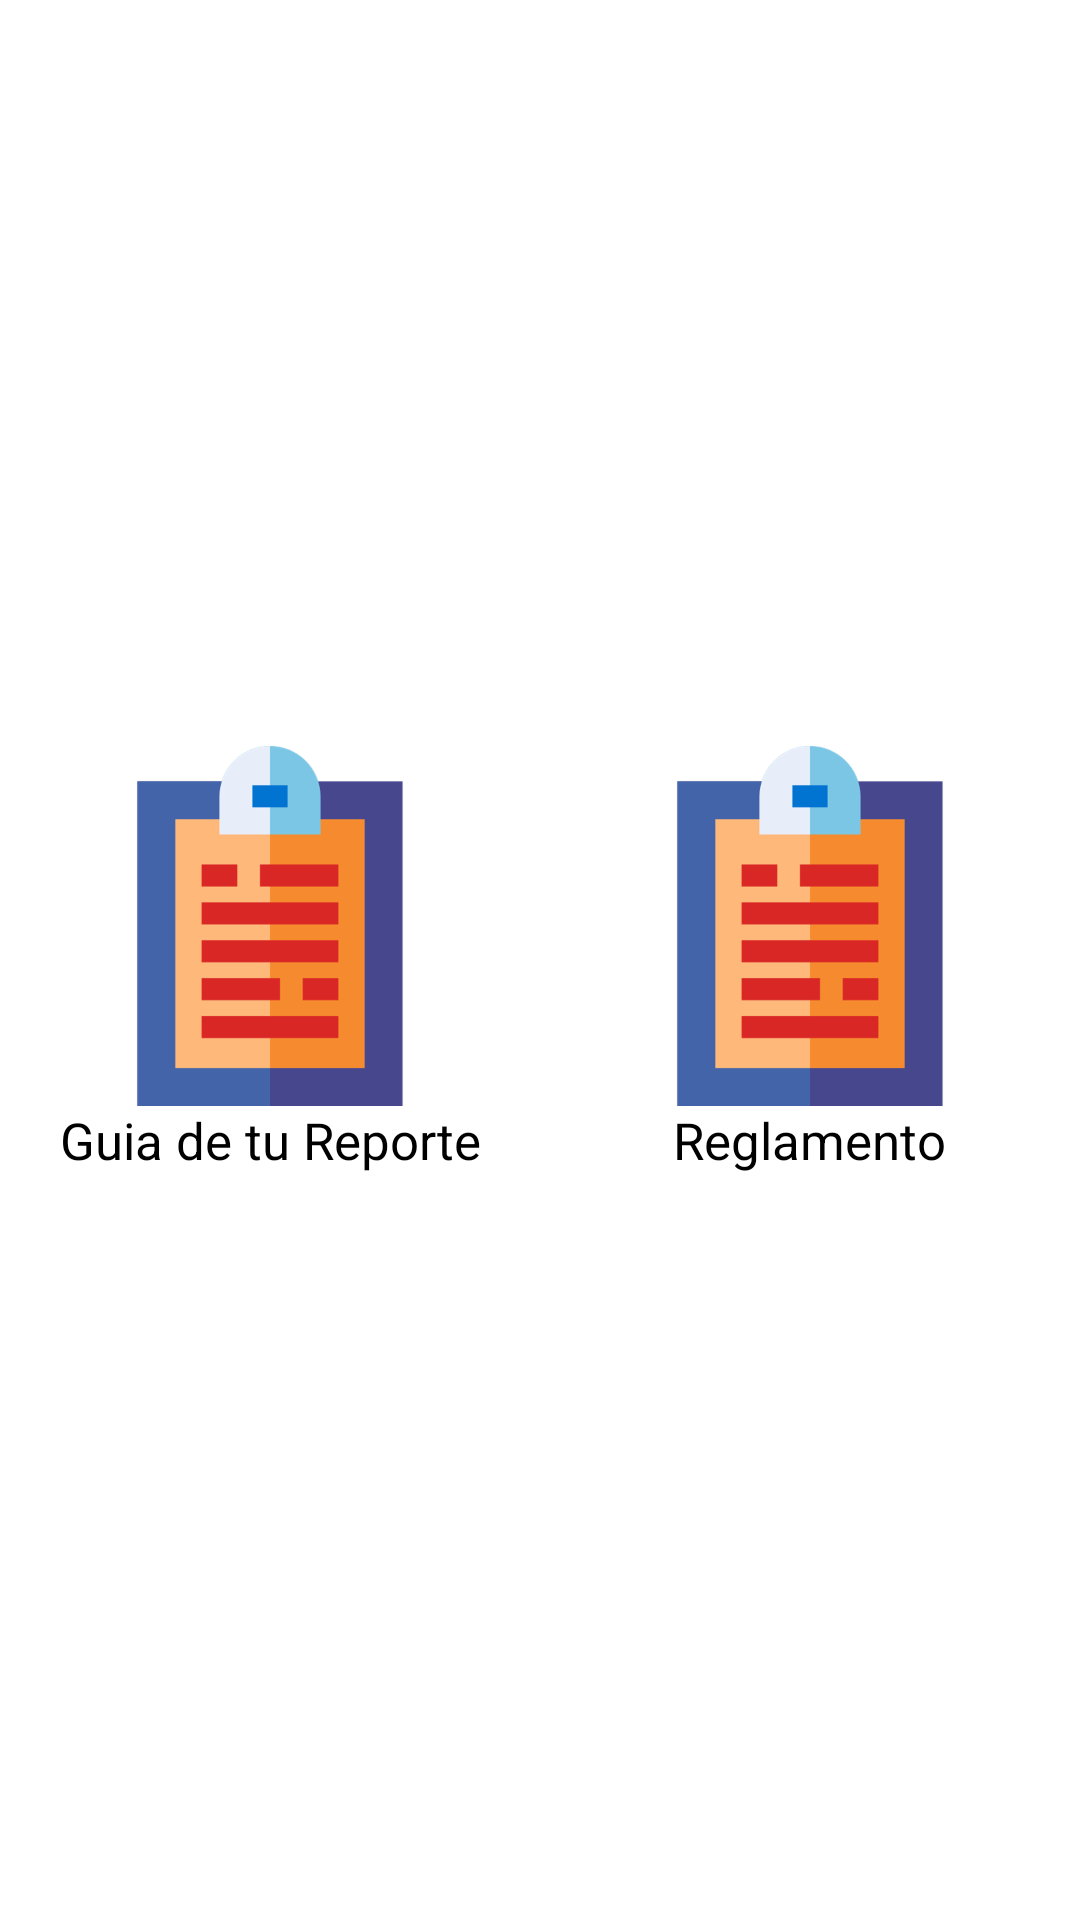

Reconstruct the res/layout file that produces this screen, plus the resources it refers to.
<!-- AndroidManifest.xml: application theme AppTheme -->
<!-- res/layout/activity_reportes.xml -->
<?xml version="1.0" encoding="utf-8"?>
<LinearLayout xmlns:android="http://schemas.android.com/apk/res/android"
    xmlns:tools="http://schemas.android.com/tools"
    android:id="@+id/activity_reportes"
    android:layout_width="match_parent"
    android:layout_height="match_parent"
    android:orientation="horizontal"
    style="@style/fondo_activities"
    android:gravity="center"
    tools:context="udg.cusur.ss.Reportes">

    <LinearLayout
        android:layout_width="match_parent"
        android:layout_height="match_parent"
        android:layout_weight="1"
        android:gravity="center"
        android:orientation="vertical">

        <ImageButton
            android:layout_width="120dp"
            android:layout_height="120dp"
            android:src="@drawable/reportes"
            android:scaleType="centerInside"
            android:onClick="openGuiaReportes"
            android:background="@android:color/transparent"/>

        <TextView
            style="@style/subtitulos"
            android:layout_width="wrap_content"
            android:layout_height="wrap_content"
            android:gravity="center"
            android:text="Guia de tu Reporte"/>


    </LinearLayout>


    <LinearLayout
        android:layout_width="match_parent"
        android:layout_height="match_parent"
        android:layout_weight="1"
        android:gravity="center"
        android:orientation="vertical">


        <ImageButton
            android:layout_width="120dp"
            android:layout_height="120dp"
            android:src="@drawable/reportes"
            android:scaleType="centerInside"
            android:onClick="openReglamento"
            android:background="@android:color/transparent"/>

        <TextView
            style="@style/subtitulos"
            android:layout_width="wrap_content"
            android:layout_height="wrap_content"
            android:gravity="center"
            android:text="Reglamento"/>


    </LinearLayout>

</LinearLayout>
<!-- resources referenced by this layout -->
<resources>
  <!-- drawable reportes: png bitmap (drawable-hdpi, 7552 bytes) -->
  <style name="fondo_activities" parent="Theme.AppCompat.Light.NoActionBar">
          <item name="android:background">@color/colorFondoActivities</item>
      </style>
  <style name="subtitulos" parent="Theme.AppCompat.Light.NoActionBar">
          <item name="android:textColor">@color/colorSubtitulos</item>
          <item name="android:textSize">17dp</item>
          <item name="android:textStyle">bold</item>
      </style>
  <style name="AppTheme" parent="Theme.AppCompat.Light.NoActionBar">
          
          <item name="colorPrimary">@color/colorPrimary</item>
          <item name="colorPrimaryDark">@color/colorPrimaryDark</item>
          <item name="colorAccent">@color/colorAccent</item>
      </style>
  <color name="colorFondoActivities">#FFFFFF</color>
  <color name="colorSubtitulos">#000000</color>
  <color name="colorPrimary">#00695C</color>
  <color name="colorPrimaryDark">#263238</color>
  <color name="colorAccent">#90A4AE</color>
</resources>
